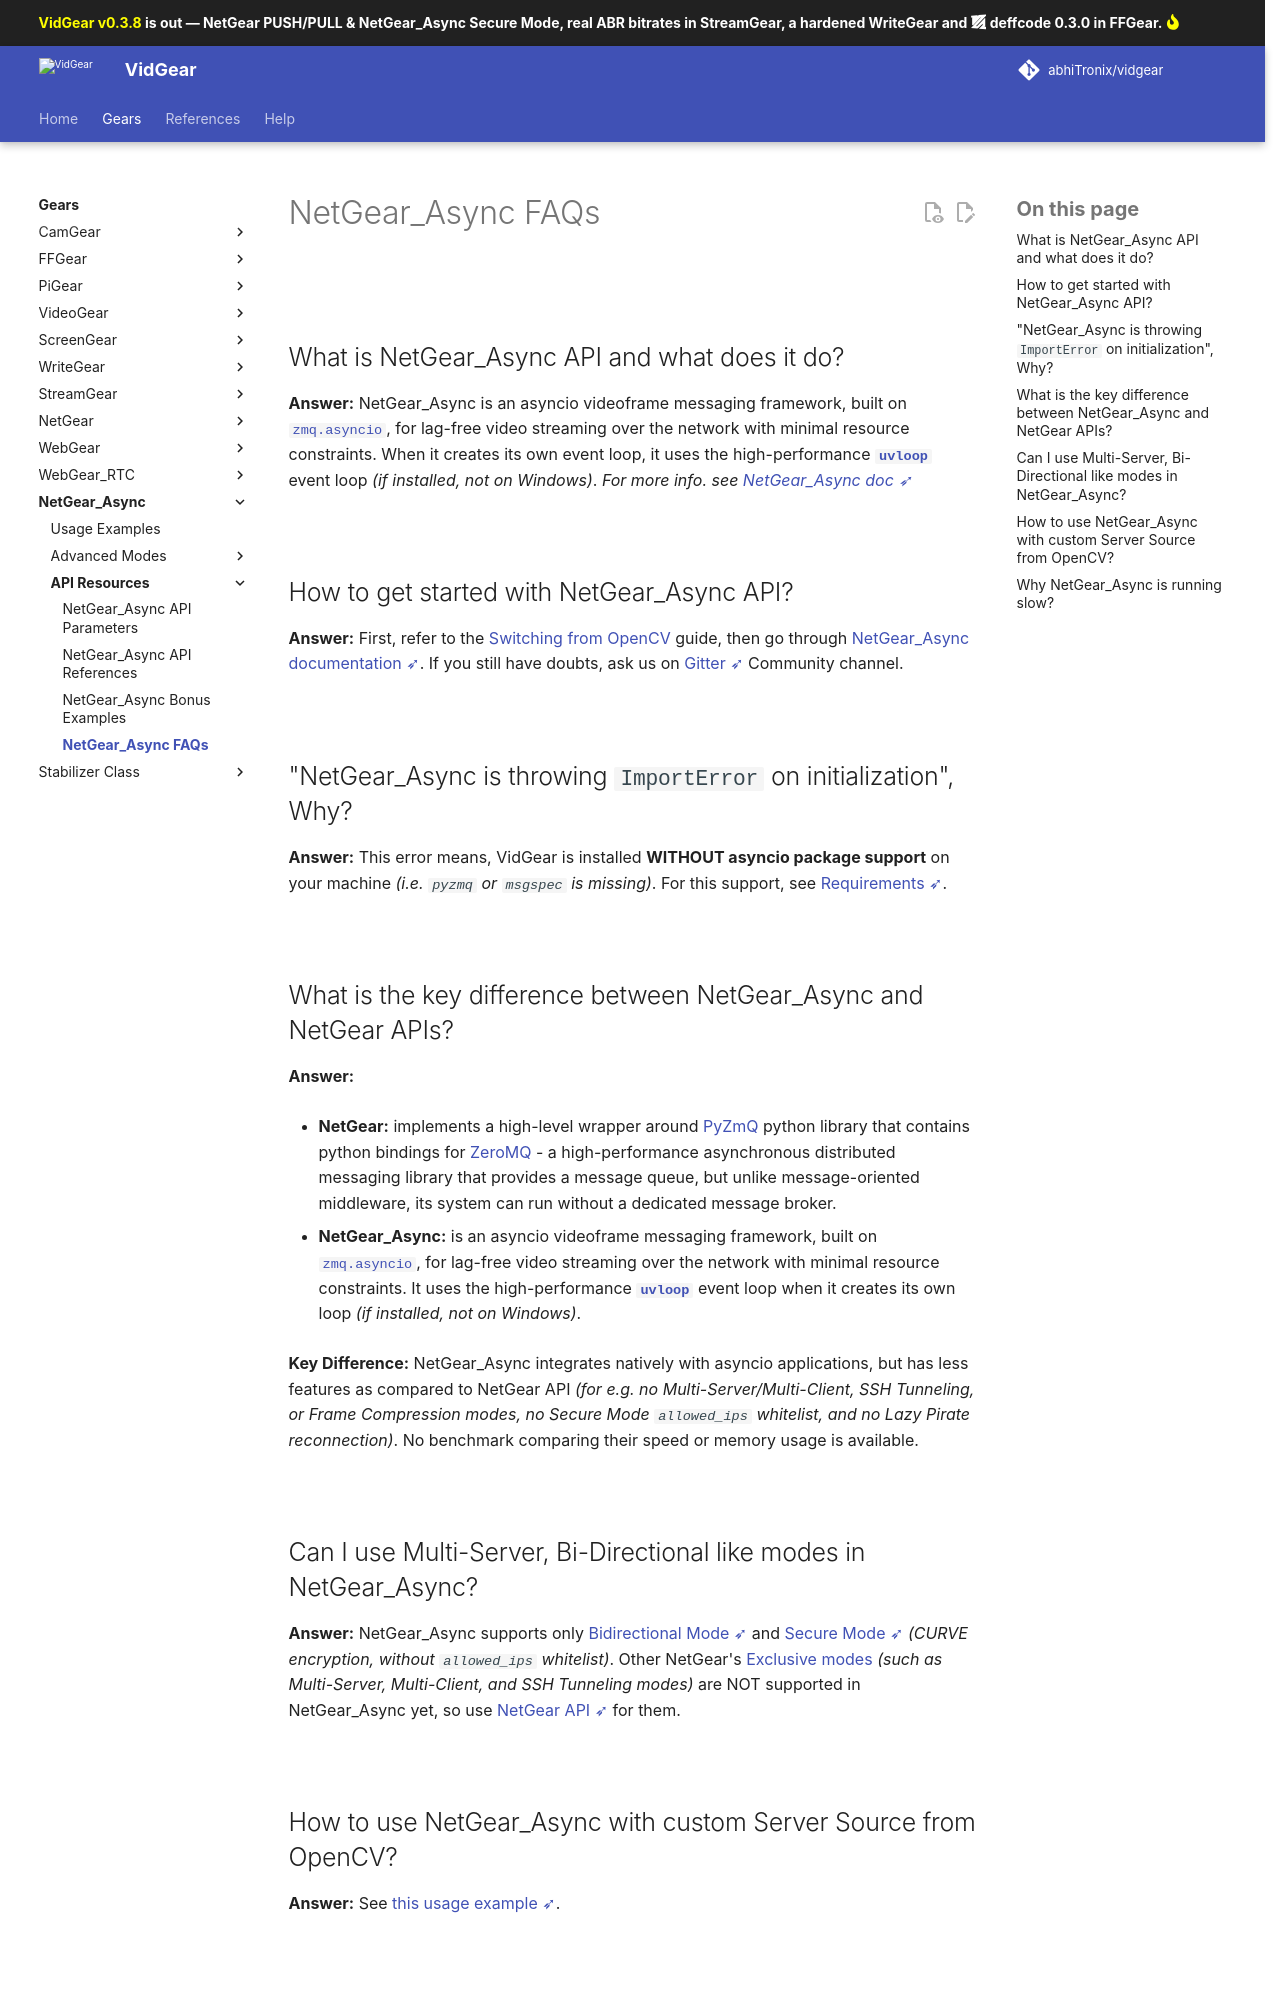

repository: abhiTronix/vidgear · page: latest/help/netgear_async_faqs/index.html · generator: mkdocs

<!--
===============================================
vidgear library source-code is deployed under the Apache 2.0 License:

Copyright (c) 2019 Abhishek Thakur(@abhiTronix) <abhi.una12@gmail.com>

Licensed under the Apache License, Version 2.0 (the "License");
you may not use this file except in compliance with the License.
You may obtain a copy of the License at

   http://www.apache.org/licenses/LICENSE-2.0

Unless required by applicable law or agreed to in writing, software
distributed under the License is distributed on an "AS IS" BASIS,
WITHOUT WARRANTIES OR CONDITIONS OF ANY KIND, either express or implied.
See the License for the specific language governing permissions and
limitations under the License.
===============================================
-->

# NetGear_Async FAQs

&thinsp;

## What is NetGear_Async API and what does it do?

**Answer:** NetGear_Async is an asyncio videoframe messaging framework, built on [`zmq.asyncio`](https://pyzmq.readthedocs.io/en/latest/api/zmq.asyncio.html), for lag-free video streaming over the network with minimal resource constraints. When it creates its own event loop, it uses the high-performance [**`uvloop`**](https://github.com/MagicStack/uvloop) event loop _(if installed, not on Windows)_. _For more info. see [NetGear_Async doc ➶](../gears/netgear_async/)_

&thinsp;

## How to get started with NetGear_Async API?

**Answer:** First, refer to the [Switching from OpenCV](../switch_from_cv/#switching-the-videocapture-apis) guide, then go through [NetGear_Async documentation ➶](../gears/netgear_async/). If you still have doubts, ask us on [Gitter ➶](https://gitter.im/vidgear/community) Community channel.

&thinsp;

## "NetGear_Async is throwing `ImportError` on initialization", Why?

**Answer:** This error means, VidGear is installed **WITHOUT asyncio package support** on your machine _(i.e. `pyzmq` or `msgspec` is missing)_. For this support, see [Requirements ➶](../gears/netgear_async/usage/#requirement).

&thinsp;

## What is the key difference between NetGear_Async and NetGear APIs?

**Answer:** 

* **NetGear:** implements a high-level wrapper around [PyZmQ](https://github.com/zeromq/pyzmq) python library that contains python bindings for [ZeroMQ](http://zeromq.org/) - a high-performance asynchronous distributed messaging library that provides a message queue, but unlike message-oriented middleware, its system can run without a dedicated message broker. 

* **NetGear_Async:** is an asyncio videoframe messaging framework, built on [`zmq.asyncio`](https://pyzmq.readthedocs.io/en/latest/api/zmq.asyncio.html), for lag-free video streaming over the network with minimal resource constraints. It uses the high-performance [**`uvloop`**](https://github.com/MagicStack/uvloop) event loop when it creates its own loop _(if installed, not on Windows)_.

**Key Difference:** NetGear_Async integrates natively with asyncio applications, but has less features as compared to NetGear API _(for e.g. no Multi-Server/Multi-Client, SSH Tunneling, or Frame Compression modes, no Secure Mode `allowed_ips` whitelist, and no Lazy Pirate reconnection)_. No benchmark comparing their speed or memory usage is available.

&thinsp;
